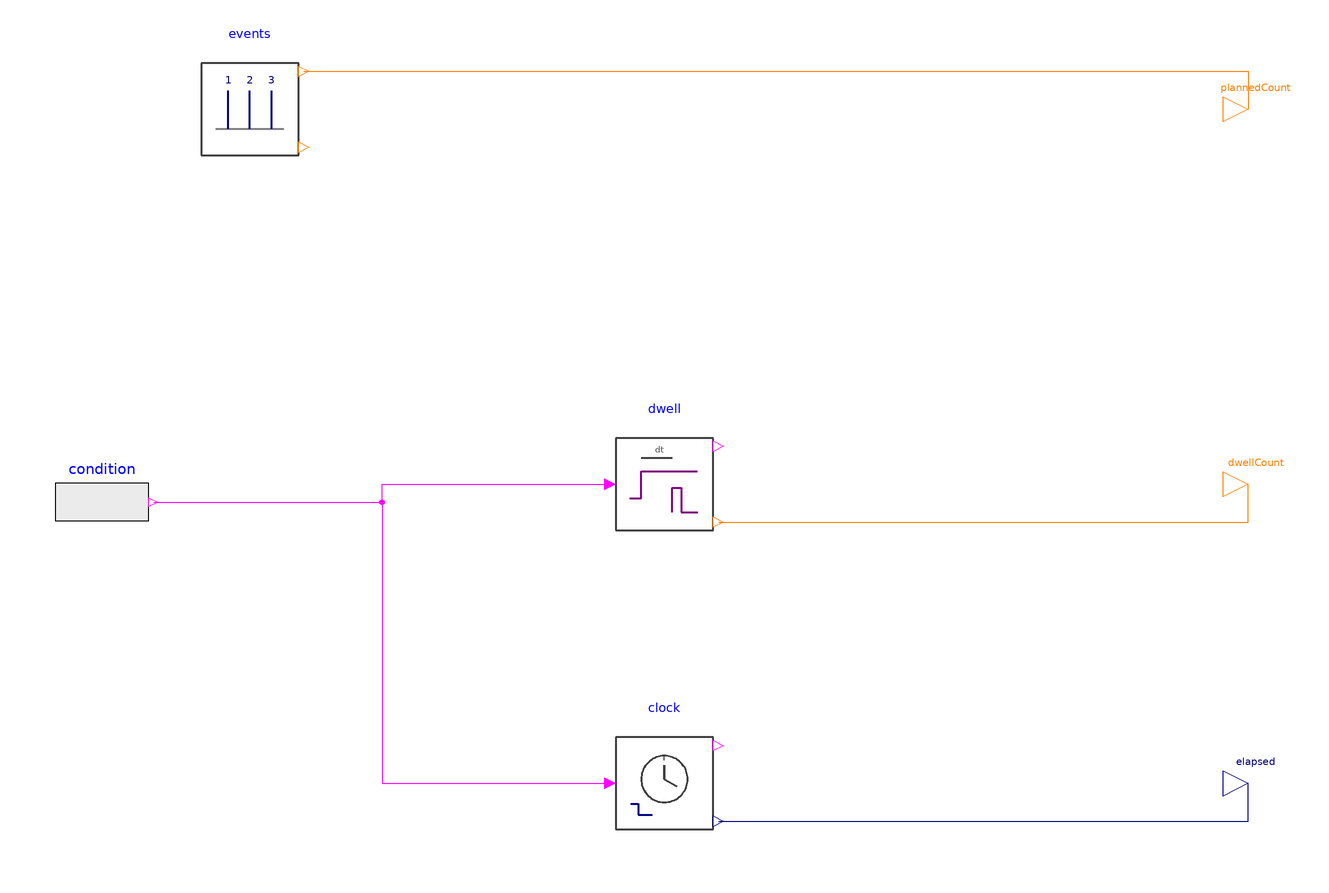

The component connection diagram of the Modelica model below, drawn from its own Placement and Line annotations.

model RepeatedEventsAndDwell "Compare planned event counts, dwell qualification and clock restarts"
  extends Modelica.Icons.Example;
  ScenarioLibrary.Timing.EventSequence events(n=3,times={1,2,4},eventIds={11,22,44})  "Three planned events on the absolute clock" annotation(Placement(transformation(origin={-115,92},extent={{-15,-15},{15,15}},rotation=0)));
  Modelica.Blocks.Sources.BooleanExpression condition(y=(time>=1 and time<1.2) or (time>=2 and time<2.7))  "Short and long intervals used for dwell qualification" annotation(Placement(transformation(origin={-156,-17},extent={{-13,-13},{13,13}},rotation=0)));
  ScenarioLibrary.Timing.DwellTrigger dwell(dwellTime=0.3)  "Qualification after a continuously true interval" annotation(Placement(transformation(origin={0,-12},extent={{-15,-15},{15,15}},rotation=0)));
  ScenarioLibrary.Timing.LocalClock clock(useStartInput=true,retrigger=true)  "Local clock restarted by each rising condition edge" annotation(Placement(transformation(origin={0,-95},extent={{-15,-15},{15,15}},rotation=0)));
  Modelica.Blocks.Interfaces.IntegerOutput plannedCount  "Number of scheduled events reached" annotation(Placement(transformation(origin={162,92},extent={{-7,-7},{7,7}},rotation=0)));
  Modelica.Blocks.Interfaces.IntegerOutput dwellCount  "Number of condition intervals meeting the dwell duration" annotation(Placement(transformation(origin={162,-12},extent={{-7,-7},{7,7}},rotation=0)));
  Modelica.Blocks.Interfaces.RealOutput elapsed  "Elapsed time since the most recent clock start" annotation(Placement(transformation(origin={162,-95},extent={{-7,-7},{7,7}},rotation=0)));
equation
  connect(events.eventCount,plannedCount) annotation(Line(points={{-100,102.5},{162,102.5},{162,92}},color={255,127,0}));
  connect(dwell.count,dwellCount) annotation(Line(points={{15,-22.5},{162,-22.5},{162,-12}},color={255,127,0}));
  connect(clock.elapsed,elapsed) annotation(Line(points={{15,-105.5},{162,-105.5},{162,-95}},color={0,0,127}));
  connect(condition.y,dwell.condition) annotation(Line(points={{-141.7,-17},{-78.35,-17},{-78.35,-12},{-15,-12}},color={255,0,255}));
  connect(condition.y,clock.start) annotation(Line(points={{-141.7,-17},{-78.35,-17},{-78.35,-95},{-15,-95}},color={255,0,255}));
  annotation(experiment(StartTime=0,StopTime=6,Interval=0.01,Tolerance=1e-6),
    Diagram(coordinateSystem(extent={{-240,-160},{240,160}},preserveAspectRatio=true)),
    Documentation(info="<html><p>Schedule events at 1, 2 and 4 s. The condition is true over <code>[1,1.2)</code> and <code>[2,2.7)</code> s. With a 0.3 s dwell, the first interval is too short and the second increments the count at 2.3 s.</p><p>The same condition starts a retriggerable local clock. Its rising edges at 1 and 2 s restart elapsed time; falling edges do not pause it. Plot <code>plannedCount</code>, <code>dwellCount</code> and <code>elapsed</code>. The dwell <code>fired</code> flag remains true after qualification until the condition clears.</p></html>"));
end RepeatedEventsAndDwell;